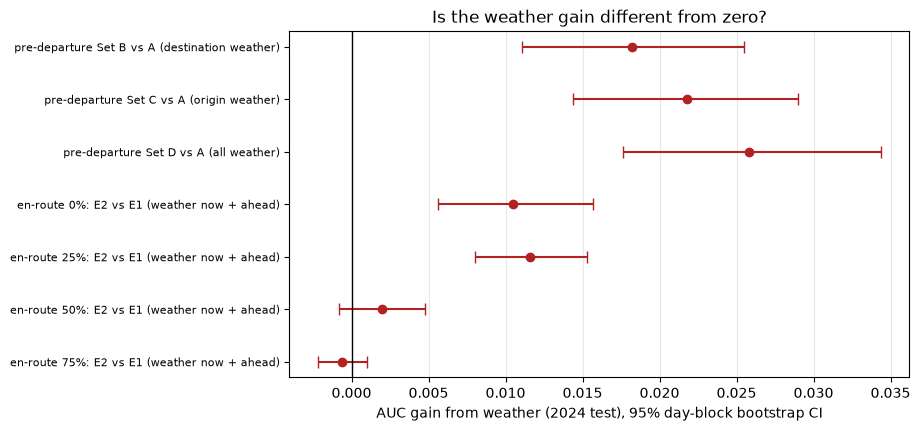

Data behind this chart, as committed beside it:
comparison, resampling, point dAUC, ci_low, ci_high, share_boot_le_0, ci_width
pre-departure Set B vs A (destination we…, by day, 0.0182, 0.0111, 0.0255, 0.0, 0.0144
pre-departure Set C vs A (origin weather…, by day, 0.0218, 0.0144, 0.029, 0.0, 0.0146
pre-departure Set D vs A (all weather), by day, 0.0258, 0.0176, 0.0344, 0.0, 0.0168
pre-departure Set C vs A (origin weather…, single trains (iid), 0.0218, 0.0191, 0.0242, 0.0, 0.0051
en-route 0%: E2 vs E1 (weather now + ahe…, by day, 0.0105, 0.0056, 0.0157, 0.0, 0.0101
en-route 25%: E2 vs E1 (weather now + ah…, by day, 0.0116, 0.008, 0.0153, 0.0, 0.0073
en-route 50%: E2 vs E1 (weather now + ah…, by day, 0.002, -0.0008, 0.0048, 0.089, 0.0056
en-route 75%: E2 vs E1 (weather now + ah…, by day, -0.0006, -0.0022, 0.001, 0.748, 0.0032
